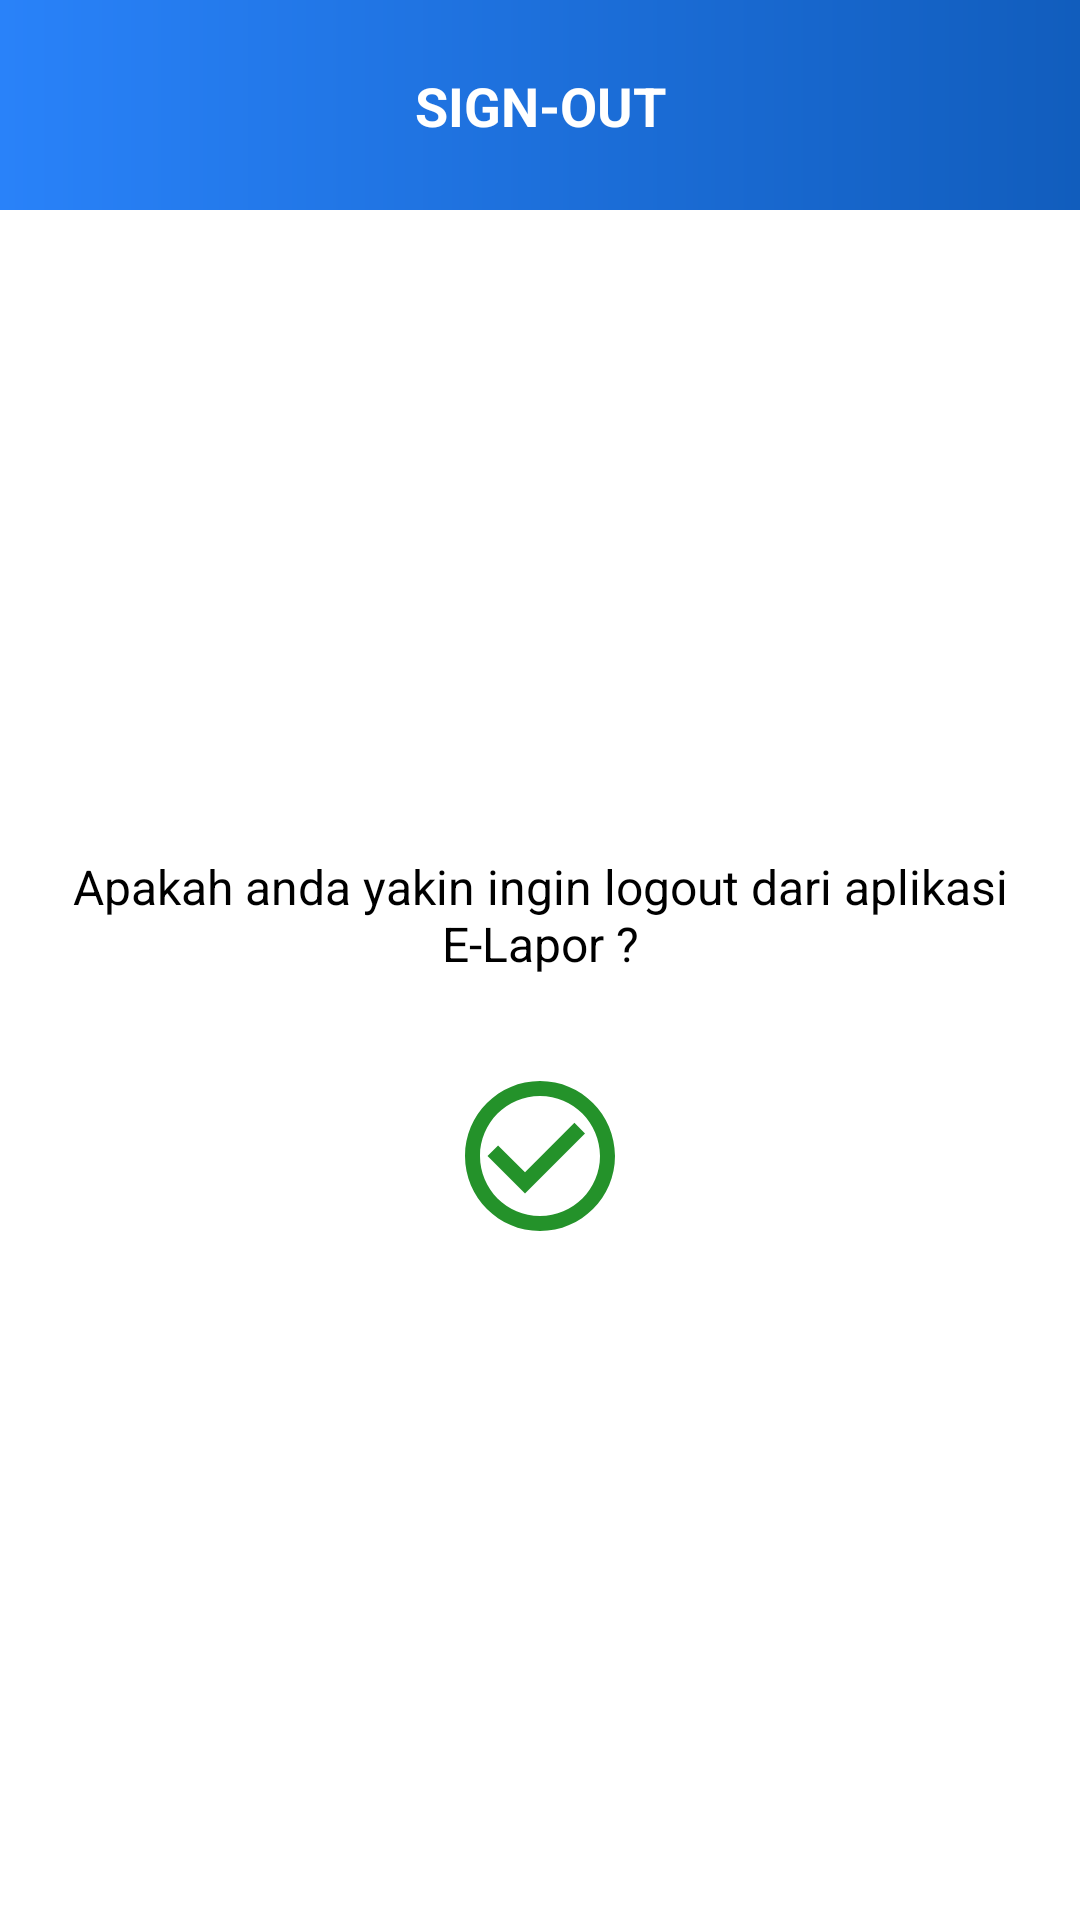

Layout XML and referenced resources for this Android screen:
<!-- AndroidManifest.xml: application theme Theme.ELapor -->
<!-- res/layout/fragment_sign_out.xml -->
<?xml version="1.0" encoding="utf-8"?>
<androidx.constraintlayout.widget.ConstraintLayout xmlns:android="http://schemas.android.com/apk/res/android"
    xmlns:app="http://schemas.android.com/apk/res-auto"
    xmlns:tools="http://schemas.android.com/tools"
    android:layout_width="match_parent"
    android:layout_height="match_parent"
    tools:context=".ui.sign_out.SignOutFragment">


    <View
        android:id="@+id/view"
        android:layout_width="match_parent"
        android:layout_height="70dp"
        android:background="@drawable/bg_gradient"
        app:layout_constraintEnd_toEndOf="parent"
        app:layout_constraintStart_toStartOf="parent"
        app:layout_constraintTop_toTopOf="parent" />

    <TextView
        android:layout_width="wrap_content"
        android:layout_height="wrap_content"
        android:text="SIGN-OUT"
        android:textColor="@color/white"
        android:textSize="18sp"
        android:textStyle="bold"
        app:layout_constraintBottom_toBottomOf="@+id/view"
        app:layout_constraintEnd_toEndOf="parent"
        app:layout_constraintStart_toStartOf="parent"
        app:layout_constraintTop_toTopOf="parent" />


    <TextView
        android:id="@+id/textView3"
        android:layout_width="0dp"
        android:layout_height="wrap_content"
        android:layout_marginStart="16dp"
        android:layout_marginEnd="16dp"
        android:text="Apakah anda yakin ingin logout dari aplikasi E-Lapor ?"
        android:textAlignment="center"
        android:textColor="@color/black"
        android:layout_marginBottom="100dp"
        android:textSize="16sp"
        app:layout_constraintBottom_toBottomOf="parent"
        app:layout_constraintEnd_toEndOf="parent"
        app:layout_constraintStart_toStartOf="parent"
        app:layout_constraintTop_toBottomOf="@+id/view" />

    <ImageView
        android:id="@+id/logout"
        android:layout_width="60dp"
        android:layout_height="60dp"
        android:contentDescription="@string/image"
        android:layout_marginTop="30dp"
        android:src="@drawable/ic_baseline_check_circle_outline_24"
        app:layout_constraintEnd_toEndOf="@+id/textView3"
        app:layout_constraintStart_toStartOf="@+id/textView3"
        app:layout_constraintTop_toBottomOf="@+id/textView3" />


</androidx.constraintlayout.widget.ConstraintLayout>
<!-- resources referenced by this layout -->
<resources>
  <color name="black">#FF000000</color>
  <color name="white">#FFFFFFFF</color>
  <!-- drawable bg_gradient (drawable) -->
  <?xml version="1.0" encoding="utf-8"?>
  <shape xmlns:android="http://schemas.android.com/apk/res/android" android:shape="rectangle">
  
      <gradient
          android:startColor="@color/blue"
          android:endColor="@color/blue_young"
          android:angle="180" />
  
  </shape>
  <!-- drawable ic_baseline_check_circle_outline_24 (drawable) -->
  <vector android:height="24dp" android:tint="#24922A"
      android:viewportHeight="24" android:viewportWidth="24"
      android:width="24dp" xmlns:android="http://schemas.android.com/apk/res/android">
      <path android:fillColor="@android:color/white" android:pathData="M16.59,7.58L10,14.17l-3.59,-3.58L5,12l5,5 8,-8zM12,2C6.48,2 2,6.48 2,12s4.48,10 10,10 10,-4.48 10,-10S17.52,2 12,2zM12,20c-4.42,0 -8,-3.58 -8,-8s3.58,-8 8,-8 8,3.58 8,8 -3.58,8 -8,8z"/>
  </vector>
  <string name="image">image</string>
  <style name="Theme.ELapor" parent="Theme.MaterialComponents.Light.NoActionBar">
          
          <item name="colorPrimary">@color/blue</item>
          <item name="colorPrimaryVariant">@color/blue</item>
          <item name="colorOnPrimary">@color/white</item>
          
          <item name="colorSecondary">@color/teal_200</item>
          <item name="colorSecondaryVariant">@color/teal_700</item>
          <item name="colorOnSecondary">@color/black</item>
          
          <item name="android:statusBarColor" tools:targetApi="l">?attr/colorPrimaryVariant</item>
          
      </style>
  <color name="blue">#115dbd</color>
  <color name="blue_young">#2982f9</color>
  <color name="teal_200">#FF03DAC5</color>
  <color name="teal_700">#FF018786</color>
</resources>
